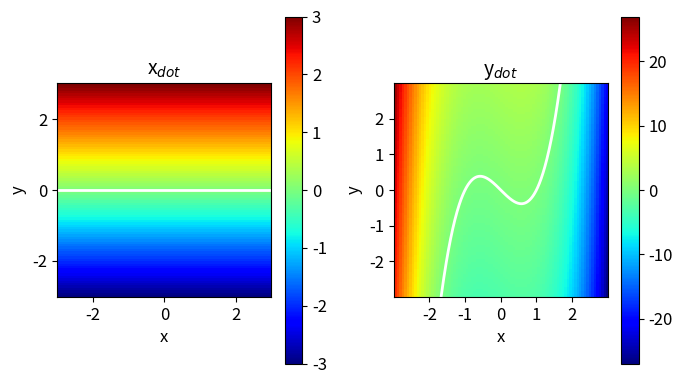
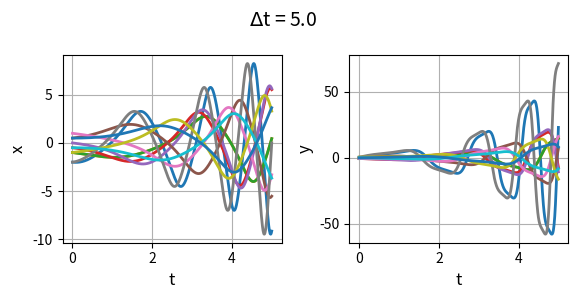
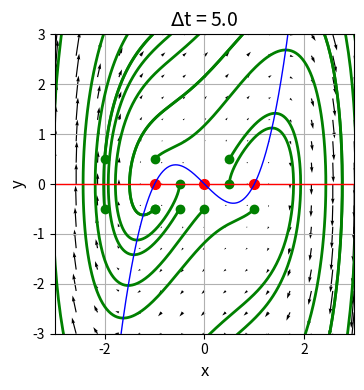
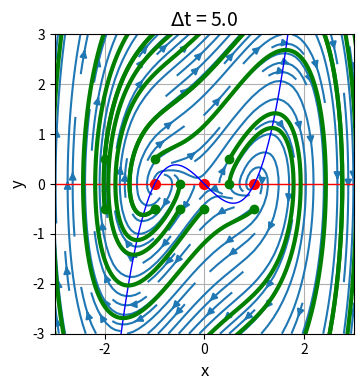
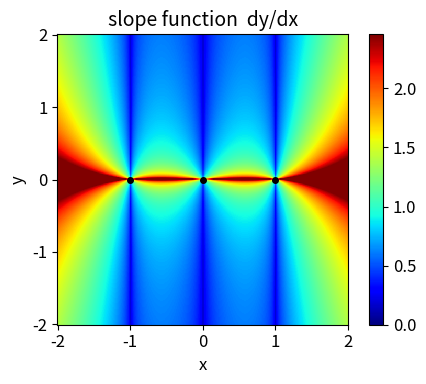

Source code (Python) for these figures, in order:
# -*- coding: utf-8 -*-
'''
# cs200.py      June 2025
# NONLINEAR [2D] DYNAMICAL SYSTEMS
# FIXED POINTS, STABILITY ANALYSIS, BIFURCATIONS

# [redacted]
# https://d-arora.github.io/Doing-Physics-With-Matlab/
# Documentation
#    https://d-arora.github.io/Doing-Physics-With-Matlab/mpDocs/cs200.pdf

'''

#%% Libraries
import numpy as np
from numpy import pi, sqrt, linspace, zeros, array, real, imag
from numpy.linalg import eig
from scipy.integrate import odeint
import matplotlib.pyplot as plt
from mpl_toolkits.mplot3d import Axes3D
import time
import random

tStart = time.time()

plt.close('all')

#%% FUNCTIONS  Solve ODE for x,y    
def lorenz(t, state): 
    x, y = state
    dx = y
    dy = x*(1-x**2) + y
    return [dx, dy]  

#%% INPUTS
# X and Y limits for plots 
L1 = -3; L2 = 3; nL = 599

# Time span 
t1 = 0; t2 = 5; nT = 599

# Initial vales x0, y0    comment / uncomment for different inputs
N = 11    # number of initial condition points
x0 = zeros(N); y0 = zeros(N)

# manual IC
q = 0.5
x0[0], y0[0] = -2,-q
x0[1], y0[1] = -1,-q
x0[2], y0[2] = -1,-q
x0[3], y0[3] = -0.5,-q
x0[4], y0[4] = 0,-q
x0[5], y0[5] = 0.5,q
x0[6], y0[6] = 1,-q
x0[7], y0[7] = -2,q
x0[8], y0[8] = -1,q
x0[9], y0[9] = 2,q
x0[9], y0[9] = -0.5,0
x0[10], y0[10] = 0.5,0


#%% SETUP
# Solution ODE for x and y 
num = len(x0)
xS = zeros([nT,num]) ; yS = zeros([nT,num])
t = linspace(t1,t2,nT)

for c in range(num):
  u0 = [x0[c],y0[c]]
  sol = odeint(lorenz, u0, t, tfirst=True)
  xS[:,c] = sol[:,0]     
  yS[:,c] = sol[:,1]
  
# Phase Portrait: quiver and stream plots  
xP = linspace(L1,L2,15); yP = xP
xx,yy = np.meshgrid(xP,yP)
xxDot = yy
yyDot = xx*(1-xx**2) + yy


# Nullclines X [0] / Y [1]
yN0 = zeros(nL); xN0 = linspace(L1,L2,nL) 
xN1 = linspace(L1,L2,nL)
yN1 = xN1**3-xN1

# Critical points
xC = array([0, 1,-1]); yC = array([0,0,0])

# Jacobian matrix J
J11 = array([0,0,0]); J12 = ([1,1,1]); J21 = 1-3*xC**2; J22  = ([1,1,1])

J0 = array([[J11[0],J12[0]],[J21[0],J22[0]]])
J1 = array([[J11[1],J12[1]],[J21[1],J22[1]]])
J2 = array([[J11[2],J12[2]],[J21[2],J22[2]]])
# Eignevalues V, eigenvector (eigenfunction) F
V0, F0 = eig(J0); V1,F1 = eig(J1); V2,F2 = eig(J2)

    


#%% Console output
print(' ')
print('Critical points')
print('   xC = ', xC,'   yC = ', yC   ) 

print('Jacobian matrix J0')
print(J0)
print('Eigenvalues J0')
print(np.round(V0,3))     
print('Eigenvectors J0')
print(np.round(F0,3))

print('Jacobian matrix J1')
print(J1)
print('Eigenvalues J1')
print(np.round(V1,3))     
print('Eigenvectors J1')
print(np.round(F1,3))

print('Jacobian matrix J2')
print(J2)
print('Eigenvalues J2')
print(np.round(V1,3))     
print('Eigenvectors J2')
print(np.round(F2,3))


#%% GRAPHICS
# FIGURE 1: x vs xDot   y vs yDot
plt.rcParams['font.size'] = 12
plt.rcParams["figure.figsize"] = (7,4)
fig1, ax = plt.subplots(nrows=1, ncols=2)
XP = linspace(L1,L2,88); YP = XP
XX,YY = np.meshgrid(XP,XP)
XXDot = YY
YYDot = XX*(1-XX**2) + YY

C = 0   
ax[C].set_xlabel('x',color= 'black',fontsize = 12)
ax[C].set_ylabel('y',color = 'black',fontsize = 12)
ax[C].set_title('x$_{dot}$',color = 'black',fontsize = 14)
ax[C].set_xlim([L1,L2])
cf = ax[C].pcolor(XX,YY,XXDot, cmap='jet') 
ax[C].plot([L1,L2],[0,0],'w', lw = 2)
ax[C].set_box_aspect(1)
fig1.colorbar(cf, ax=ax[C])

C = 1   
ax[C].set_xlabel('x',color= 'black',fontsize = 12)
ax[C].set_ylabel('y',color = 'black',fontsize = 12)
ax[C].set_title('y$_{dot}$',color = 'black',fontsize = 14)

cf = ax[C].pcolor(XX,YY,YYDot, cmap='jet') 
fig1.colorbar(cf, ax=ax[C])


ax[C].plot(xN1,yN1,'w', lw = 2)

ax[C].set_box_aspect(1)

ax[C].set_xlim([L1,L2])
ax[C].set_ylim([L1,L2])
ax[C].set_xticks([-2,-1,0,1,2])
ax[C].set_yticks([-2,-1,0,1,2])

fig1.tight_layout()


#%% FIGURE 2: t vs x   t vs y
plt.rcParams['font.size'] = 10
plt.rcParams["figure.figsize"] = (6,3)
fig2, axes = plt.subplots(nrows=1, ncols=2)
    
C = 0   
axes[C].set_xlabel('t',color= 'black',fontsize = 12)
axes[C].set_ylabel('x',color = 'black',fontsize = 12)
axes[C].xaxis.grid()
axes[C].yaxis.grid()
axes[C].plot(t, xS,lw = 2)

C = 1   
axes[C].set_xlabel('t',color= 'black',fontsize = 12)
axes[C].set_ylabel('y',color = 'black',fontsize = 12)
axes[C].xaxis.grid()
axes[C].yaxis.grid()
axes[C].plot(t, yS,lw = 2)
fig2.suptitle('$\Delta$t = %0.1f' %t2,color = 'black',fontsize = 14)
fig2.tight_layout()


#%% FIGURE 4: Phase Portrait  quiver plot
plt.rcParams['font.size'] = 10
plt.rcParams["figure.figsize"] = (5,4)
fig4, axes = plt.subplots(nrows=1, ncols=1)
  
axes.set_xlabel('x',color= 'black',fontsize = 12)
axes.set_ylabel('y',color = 'black',fontsize = 12)
axes.set_title('$\Delta$t = %0.1f' %t2,color = 'black',fontsize = 14)
axes.xaxis.grid()
axes.yaxis.grid()
axes.set_xlim([L1,L2])
axes.set_ylim([L1,L2])

axes.quiver(xx,yy,xxDot,yyDot)

axes.plot(xS,yS,'g',lw = 2)
axes.plot(x0,y0,'go', ms = 6)

axes.plot(xC,yC,'ro', ms = 7)

axes.plot(xN0,yN0,'r', lw = 1)
axes.plot(xN1,yN1,'b', lw = 1)

axes.set_box_aspect(1)

fig4.tight_layout()

#%% FIGURE 5: Phase Portrait  streamine
plt.rcParams['font.size'] = 10
plt.rcParams["figure.figsize"] = (5,4)
fig5, axes = plt.subplots(nrows=1, ncols=1)
  
axes.set_xlabel('x',color= 'black',fontsize = 12)
axes.set_ylabel('y',color = 'black',fontsize = 12)
axes.set_title('$\Delta$t = %0.1f' %t2,color = 'black',fontsize = 14)
axes.xaxis.grid()
axes.yaxis.grid()
axes.set_xlim([L1,L2])
axes.set_ylim([L1,L2])
axes.streamplot(xx,yy,xxDot,yyDot)



axes.plot(xC,yC,'ro', ms = 7)

axes.plot(xN0,yN0,'r', lw = 1)
axes.plot(xN1,yN1,'b', lw = 1)

axes.plot(xS,yS,'g',lw = 3)
axes.plot(x0,y0,'go', ms = 6)

axes.set_box_aspect(1)

fig5.tight_layout()

#%%   FIGURE 3: slope plot dy/dx
plt.rcParams['font.size'] = 12
plt.rcParams["figure.figsize"] = (5,4)
fig3, ax = plt.subplots(nrows=1, ncols=1)
XP = linspace(2,-2,555); YP = XP
XX,YY = np.meshgrid(XP,XP)
ZZ = XX*(1-XX**2)/(YY+1e-16)
ZZ[(ZZ)>20]=20;ZZ[(ZZ)<-20] = -20
  
ax.set_xlabel('x',color= 'black',fontsize = 12)
ax.set_ylabel('y',color = 'black',fontsize = 12)
ax.set_title('slope function  dy/dx',color = 'black',fontsize = 14)
ax.set_xticks([-2,-1,0,1,2])
ax.set_yticks([-2,-1,0,1,2])
cf = ax.pcolor(XX,YY,abs(ZZ)**0.3, cmap='jet') 
ax.plot(xC,yC,'ko', ms = 4)
ax.set_box_aspect(1)
fig3.colorbar(cf, ax=ax)
fig3.tight_layout()


#%%
tExe = time.time() - tStart
print('  ')
print('Execution time')
print(tExe)


#%%
'''
fig1.savefig('a1.png')
fig2.savefig('a2.png')
fig3.savefig('a3.png')
fig4.savefig('a4.png')
fig5.savefig('a5.png')


'''
#